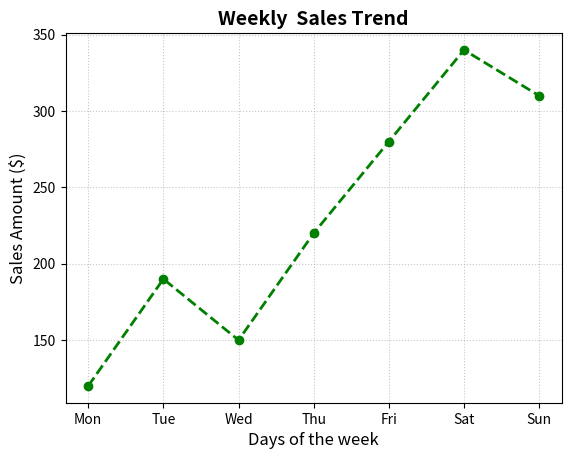

Python code for this plot:
import pandas as pd
import matplotlib.pyplot as plt

# 1. sample data( weekly sales trend)
data = {
    "Days": ["Mon", "Tue", "Wed", "Thu", "Fri", "Sat", "Sun" ],
    "Sales": [120, 190, 150, 220, 280, 340, 310]
}
df = pd.DataFrame(data)

# 2. Line plot with customization
plt.plot(df["Days"], df["Sales"], color="green", marker="o", linewidth=2, linestyle="--")

# 3. Add Titles and Labels
plt.title("Weekly  Sales Trend", fontsize=14, fontweight="bold")
plt.xlabel("Days of the week", fontsize=12)
plt.ylabel("Sales Amount ($)", fontsize=12)

# 4. Enable Grid for better readability
plt.grid(True, linestyle=":", alpha=0.7)

# 5. display the graph
plt.show()
